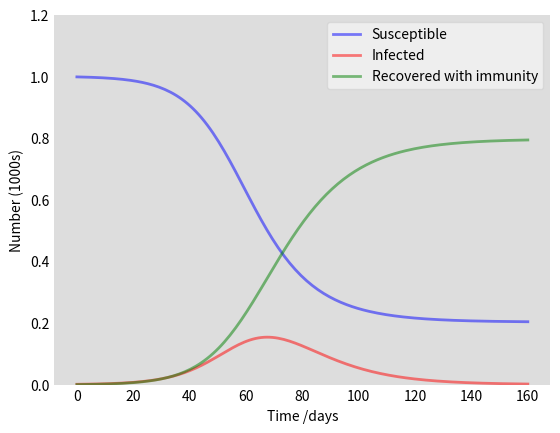

The script that saved this image:
import numpy as np
from scipy.integrate import odeint
import matplotlib.pyplot as plt

# Total population, N.
N = 1000
# Initial number of infected and recovered individuals, I0 and R0.
I0, R0 = 1, 0
# Everyone else, S0, is susceptible to infection initially.
S0 = N - I0 - R0
# Contact rate, beta, and mean recovery rate, gamma, (in 1/days).
beta, gamma = .2, 1./10
# A grid of time points (in days)
t = np.linspace(0, 160, 160)

# The SIR model differential equations.
def deriv(y, t, N, beta, gamma):
    S, I, R = y
    dSdt = -beta * S * I / N
    dIdt = beta * S * I / N - gamma * I
    dRdt = gamma * I
    return dSdt, dIdt, dRdt

# Initial conditions vector
y0 = S0, I0, R0
# Integrate the SIR equations over the time grid, t.
ret = odeint(deriv, y0, t, args=(N, beta, gamma))
S, I, R = ret.T

# Plot the data on three separate curves for S(t), I(t) and R(t)
fig = plt.figure(facecolor='w')
ax = fig.add_subplot(111, facecolor='#dddddd', axisbelow=True)
ax.plot(t, S/1000, 'b', alpha=0.5, lw=2, label='Susceptible')
ax.plot(t, I/1000, 'r', alpha=0.5, lw=2, label='Infected')
ax.plot(t, R/1000, 'g', alpha=0.5, lw=2, label='Recovered with immunity')
ax.set_xlabel('Time /days')
ax.set_ylabel('Number (1000s)')
ax.set_ylim(0,1.2)
ax.yaxis.set_tick_params(length=0)
ax.xaxis.set_tick_params(length=0)
#ax.grid(b=True, which='major', c='w', lw=2, ls='-')
legend = ax.legend()
legend.get_frame().set_alpha(0.5)
for spine in ('top', 'right', 'bottom', 'left'):
    ax.spines[spine].set_visible(False)
plt.show()